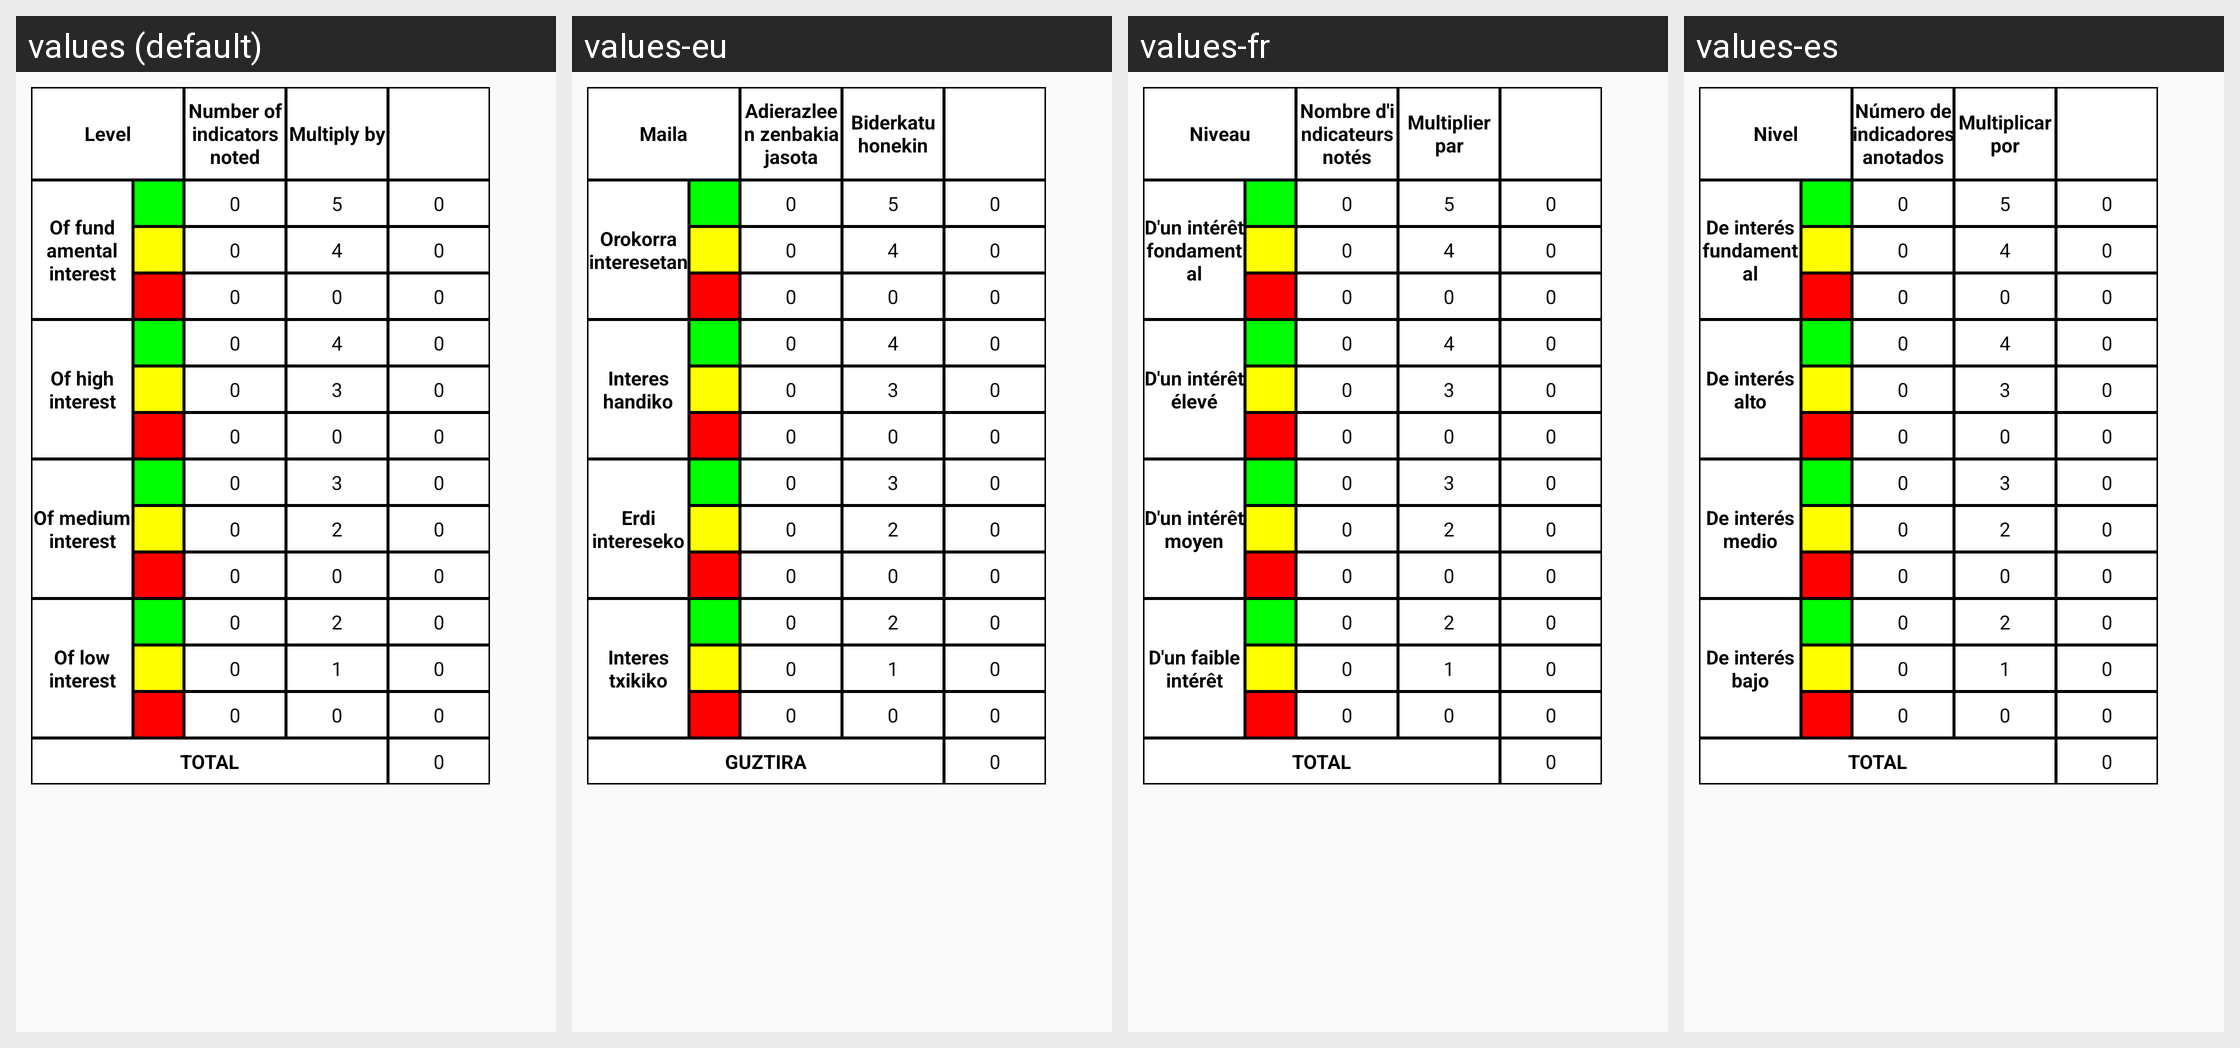

Locale-by-locale string values for the Android screen shown in this grid:
Android screen res/layout/points_table.xml rendered under 4 locales, left to right: values (default), values-eu, values-fr, values-es. Device: Nexus 5 (rendered at 1080×1920; each locale shown at half size, 540×960, under a caption strip naming it); theme Theme.TFG2223.NoActionBar.
Other locales in the repository, not shown: values-ca, values-de, values-gl, values-it, values-nl, values-pt.
Strings drawn on this screen, with the default value and each locale's value (text and hints the layout hard-codes, and strings that could not be matched under every locale, appear in the picture but are not listed):

level
  values: Level
  values-eu: Maila
  values-fr: Niveau
  values-es: Nivel

n_noted_indicators
  values: Number of indicators noted
  values-eu: Adierazleen zenbakia jasota
  values-fr: Nombre d'indicateurs notés
  values-es: Número de indicadores anotados

multiply_by
  values: Multiply by
  values-eu: Biderkatu honekin
  values-fr: Multiplier par
  values-es: Multiplicar por

fundamental_interest
  values: Of fundamental interest
  values-eu: Orokorra interesetan
  values-fr: D'un intérêt fondamental
  values-es: De interés fundamental

high_interest
  values: Of high interest
  values-eu: Interes handiko
  values-fr: D'un intérêt élevé
  values-es: De interés alto

medium_interest
  values: Of medium interest
  values-eu: Erdi intereseko
  values-fr: D'un intérêt moyen
  values-es: De interés medio

low_interest
  values: Of low interest
  values-eu: Interes txikiko
  values-fr: D'un faible intérêt
  values-es: De interés bajo

total
  values: TOTAL
  values-eu: GUZTIRA
  values-fr: TOTAL
  values-es: TOTAL
